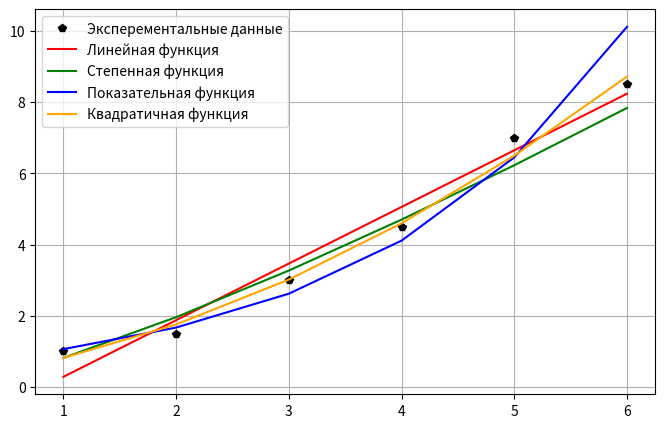

The matplotlib source for this figure:
import numpy
import math
from matplotlib import pyplot as plt

#x = [3, 5, 7, 9, 11, 13]
#y = [3.5, 4.4, 5.7, 6.1, 6.5, 7.3]

x = [1, 2, 3, 4, 5, 6]
y = [1.0, 1.5, 3.0, 4.5, 7.0, 8.5]

pogr = {}

def sum(x):
    sum = 0
    for i in x:
        sum += i
    return sum

#Линейная функция
def line(x, y):
    n = len(x)
    multlist = []
    squarelist = []
    for i in range(n):
        multlist.append(x[i] * y[i])  #список содержащий произведение элементов массивов x и y
    for i in range(n):
        squarelist.append(pow(x[i], 2))  #список содержащий квадраты элементов массива x

    a = (n * sum(multlist) - sum(x) * sum(y)) / (n * sum(squarelist) - pow(sum(x), 2))
    b = (sum(y) - a * sum(x)) / n
    a = round(a, 2)
    b = round(b, 2)
    s = 0
    for i in range(n):
        s += pow((a * x[i] + b - y[i]), 2)  #значение суммарной погрешности
    s = round(s, 2)
    pogr['погрешность линейной функции.'] = s
    print("Коэффициенты линейной функции: a = ", a, " b = ", b)
    print("Погрешность линейной функции: ", s)
    res = []
    for i in range(n):
        res.append(a * x[i] + b)
    return res

#Степенная функция
def stepen(x, y):
    n = len(x)
    multlist = []
    squarelist = []
    ln_x = []
    ln_y = []
    for i in range(n):
        ln_x.append(math.log(x[i]))
        ln_y.append(math.log(y[i]))
    for i in range(n):
        multlist.append(ln_x[i] * ln_y[i])
    for i in range(n):
        squarelist.append(pow(ln_x[i], 2))

    a = (n * sum(multlist) - sum(ln_x) * sum(ln_y)) / (n * sum(squarelist) - pow(sum(ln_x), 2))
    b = (sum(ln_y) - a * sum(ln_x)) / n
    a = round(a, 2)
    b = round(b, 2)
    b = pow(math.e, b)
    b = round(b, 2)
    s = 0
    for i in range(n):
        s += pow((b * pow(x[i], a) - y[i]), 2)
    s = round(s, 2)
    pogr['погрешность степенной функции.'] = s
    print("\nКоэффициенты степенной функции: a = ", a, " b = ", b)
    print("Погрешность степенной функции: ", s)
    res = []
    for i in range(n):
        res.append(b * pow(x[i], a))
    return res

#Показательная функция
def expo(x, y):
    n = len(x)
    multlist = []
    squarelist = []
    ln_y = []
    for i in range(n):
        ln_y.append(math.log(y[i]))
    for i in range(n):
        multlist.append(x[i] * ln_y[i])
    for i in range(n):
        squarelist.append(pow(x[i], 2))

    a = (n * sum(multlist) - sum(x) * sum(ln_y)) / (n * sum(squarelist) - pow(sum(x), 2))
    b = (sum(ln_y) - a * sum(x)) / n
    a = round(a, 2)
    b = round(b, 2)
    b = pow(math.e, b)
    b = round(b, 2)
    s = 0
    for i in range(n):
        s += pow((b * pow(math.e, (a * x[i])) - y[i]), 2)
    s = round(s, 2)
    pogr['погрешность показательной функции.'] = s
    print("\nКоэффициенты показательной функции: a = ", a, " b = ", b)
    print("Погрешность показательной функции: ", s)
    res = []
    for i in range(n):
        res.append(b * pow(math.e, a * x[i]))
    return res

#Квадратичная функция
def squar(x, y):
    n = len(x)
    xy = []
    xxy = []
    sqrx = []
    cubx = []
    fourx = []
    for i in range(n):
        xy.append(x[i] * y[i])
        sqrx.append(pow((x[i]), 2))
        cubx.append(pow((x[i]), 3))
        fourx.append(pow((x[i]), 4))
        xxy.append(pow((x[i]), 2) * y[i])
    lin1 = [sum(fourx), sum(cubx), sum(sqrx)]
    lin2 = [sum(cubx), sum(sqrx), sum(x)]
    lin3 = [sum(sqrx), sum(x), n]
    vec = [sum(xxy), sum(xy), sum(y)]
    matrix = numpy.array([lin1, lin2, lin3])
    vector = numpy.array(vec)
    result0 = numpy.linalg.solve(matrix, vector)
    result = []
    for i in range(len(result0)):
        result.append(round(result0[i], 2))
    s = 0
    for i in range(n):
        s += pow(result[0] * pow(x[i], 2) + result[1] * x[i] + result[2] - y[i], 2)
    s = round(s, 2)
    pogr['погрешность квадратичной функции.'] = s
    print("\nКоэффициенты квадратичной функции: a = ", result[0], " b = ", result[1], " c = ", result[2])
    print("Погрешность квадратичной функции: ", s)
    res = []
    for i in range(n):
        res.append(result[0] * sqrx[i] + result[1] * x[i] + result[2])
    return res

#Функция для нахождения ключа словаря по его значению
def get_key(d, value):
    for k, v in d.items():
        if v == value:
            return k

def draw():
    res1 = line(x, y)
    res2 = stepen(x, y)
    res3 = expo(x, y)
    res4 = squar(x, y)
    print("\nНаименьшей погрешностью является", get_key(pogr, min(pogr.values())))
    #print('Наилучшая погрешность', min(pogr))
    fig, ax = plt.subplots()
    plt.grid()
    ax.plot(x, y, 'p', label='Эксперементальные данные', color='black')
    ax.plot(x, res1, label='Линейная функция', color='red')
    ax.plot(x, res2, label='Степенная функция', color='green')
    ax.plot(x, res3, label='Показательная функция', color='blue')
    ax.plot(x, res4, label='Квадратичная функция', color='orange')
    ax.legend()
    fig.set_figheight(5)
    fig.set_figwidth(8)
    plt.show()
draw()
